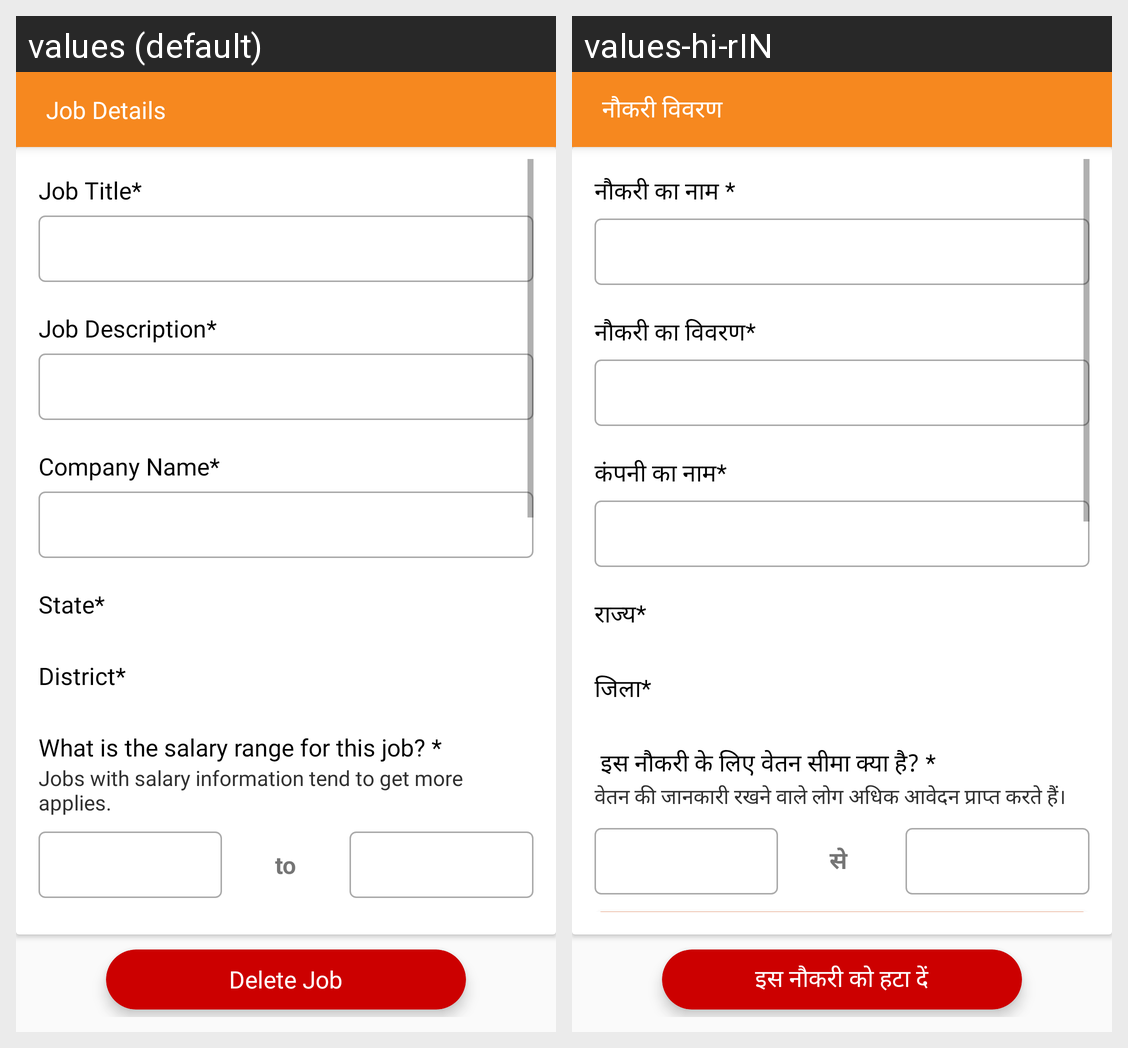

The same Android screen rendered under two of its app's locales, left to right. List the strings drawn on it with the default value and each locale's translation.
Android screen res/layout/fragment_employer_check_jobs_posted_status2.xml rendered under 2 locales, left to right: values (default), values-hi-rIN. Device: Nexus 5 (rendered at 1080×1920; each locale shown at half size, 540×960, under a caption strip naming it); theme AppTheme.
Strings drawn on this screen, with the default value and each locale's value (text and hints the layout hard-codes, and strings that could not be matched under every locale, appear in the picture but are not listed):

Job_Details
  values: Job Details
  values-hi-rIN: नौकरी विवरण 

Job_Title
  values: Job Title*
  values-hi-rIN: नौकरी का नाम *

Job_Description
  values: Job Description*
  values-hi-rIN: नौकरी का विवरण*

company_Name
  values: Company Name*
  values-hi-rIN: कंपनी का नाम* 

State
  values: State*
  values-hi-rIN: राज्य*

District
  values: District*
  values-hi-rIN: जिला*

Salary
  values: What is the salary range for this job? *
  values-hi-rIN:  इस नौकरी के लिए वेतन सीमा क्या है? *

SalaryBenefit
  values: Jobs with salary information tend to get more applies.
  values-hi-rIN: वेतन की जानकारी रखने वाले लोग अधिक आवेदन प्राप्त करते हैं।

to
  values: to
  values-hi-rIN: से 

deleteJob
  values: Delete Job
  values-hi-rIN: इस नौकरी को हटा दें
